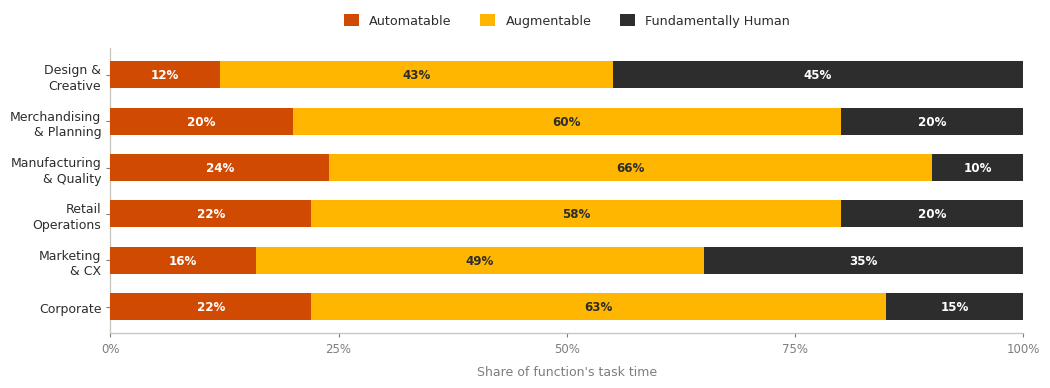

Write the Python code that produced this figure. (Note: this script raises an exception after producing the figure.)
import matplotlib
matplotlib.use("Agg")
import matplotlib.pyplot as plt
from matplotlib.patches import FancyArrowPatch, Rectangle
import numpy as np

plt.rcParams["font.family"] = "DejaVu Sans"

# ---- PwC palette (light) ----
BG        = "#FFFFFF"
PAPER     = "#FAF8F7"
ORANGE    = "#D04A02"   # PwC orange  - Automatable
GOLD      = "#FFB600"   # PwC yellow  - Augmentable
CHARCOAL  = "#2D2D2D"   # ink         - Fundamentally Human
TANGERINE = "#EB8C00"
ROSE      = "#E0301E"
GREY      = "#7D7D7D"
LIGHTGREY = "#DEDAD6"
RULE      = "#C9C3BE"

OUT = "/home/user/CaseComp/cases/2026-08-pwc-challenge-8-styleverse/deck/assets"

FUNCS = ["Design &\nCreative", "Merchandising\n& Planning", "Manufacturing\n& Quality",
         "Retail\nOperations", "Marketing\n& CX", "Corporate"]
HC        = [1500, 1200, 11000, 10000, 2500, 1800]
AUTO      = [12, 20, 24, 22, 16, 22]
AUGM      = [43, 60, 66, 58, 49, 63]
HUMAN     = [45, 20, 10, 20, 35, 15]
READINESS = [3.83, 2.73, 0.98, 1.35, 3.68, 3.63]
PRIORITY  = [3.05, 3.55, 3.10, 3.95, 4.05, 2.80]

def style_axes(ax, grid_axis=None):
    ax.set_facecolor(BG)
    for side in ("top", "right"):
        ax.spines[side].set_visible(False)
    for side in ("left", "bottom"):
        ax.spines[side].set_color(RULE)
        ax.spines[side].set_linewidth(0.9)
    ax.tick_params(colors=GREY, labelsize=8.5, length=3, width=0.8)
    if grid_axis:
        ax.grid(axis=grid_axis, color=LIGHTGREY, linewidth=0.7, zorder=0)
        ax.set_axisbelow(True)

# ===========================================================================
# 1. TASK AUDIT — stacked horizontal bars
# ===========================================================================
fig, ax = plt.subplots(figsize=(10.6, 4.0), dpi=300)
fig.patch.set_facecolor(BG)
style_axes(ax)

y = np.arange(len(FUNCS))[::-1]
h = 0.58
ax.barh(y, AUTO, height=h, color=ORANGE, zorder=3, label="Automatable")
ax.barh(y, AUGM, left=AUTO, height=h, color=GOLD, zorder=3, label="Augmentable")
ax.barh(y, HUMAN, left=np.array(AUTO) + np.array(AUGM), height=h, color=CHARCOAL,
        zorder=3, label="Fundamentally Human")

for yi, a, g, hm in zip(y, AUTO, AUGM, HUMAN):
    ax.text(a / 2, yi, f"{a}%", ha="center", va="center", fontsize=8.6,
            color="white", fontweight="bold", zorder=4)
    ax.text(a + g / 2, yi, f"{g}%", ha="center", va="center", fontsize=8.6,
            color=CHARCOAL, fontweight="bold", zorder=4)
    ax.text(a + g + hm / 2, yi, f"{hm}%", ha="center", va="center", fontsize=8.6,
            color="white", fontweight="bold", zorder=4)

ax.set_yticks(y)
ax.set_yticklabels(FUNCS, fontsize=9, color=CHARCOAL, linespacing=1.25)
ax.set_xlim(0, 100)
ax.set_xticks([0, 25, 50, 75, 100])
ax.set_xticklabels(["0%", "25%", "50%", "75%", "100%"])
ax.set_xlabel("Share of function's task time", fontsize=9, color=GREY, labelpad=7)
leg = ax.legend(loc="upper center", bbox_to_anchor=(0.5, 1.16), ncol=3, frameon=False,
                fontsize=9.2, handlelength=1.2, handleheight=1.0, columnspacing=2.2)
for t in leg.get_texts():
    t.set_color(CHARCOAL)
plt.tight_layout()
plt.savefig(f"{OUT}/task_audit.png", facecolor=BG, bbox_inches="tight", pad_inches=0.12)
plt.close()
print("saved task_audit.png")

# ===========================================================================
# 2. READINESS vs PRIORITY — the paradox matrix
# ===========================================================================
fig, ax = plt.subplots(figsize=(8.4, 5.6), dpi=300)
fig.patch.set_facecolor(BG)
style_axes(ax)

ax.axvline(3.4, color=RULE, lw=1.0, ls=(0, (4, 3)), zorder=1)
ax.axhline(2.6, color=RULE, lw=1.0, ls=(0, (4, 3)), zorder=1)

# quadrant wash for the "act now" zone
ax.add_patch(Rectangle((3.4, 2.6), 1.2, 2.4, facecolor=ORANGE, alpha=0.05, zorder=0))

labels = ["Design & Creative", "Merchandising\n& Planning", "Manufacturing\n& Quality",
          "Retail Operations", "Marketing & CX", "Corporate"]
colors = [GREY, ORANGE, GREY, ORANGE, ORANGE, GREY]

# label sits above each bubble, offset by that bubble's own radius so text
# never lands on the marker regardless of headcount
for x, yv, hc, lab, c in zip(PRIORITY, READINESS, HC, labels, colors):
    s = hc / 8.0
    ax.scatter(x, yv, s=s, color=c, alpha=0.85, edgecolors="white",
               linewidths=1.6, zorder=3)
    r_pt = np.sqrt(s / np.pi)
    ax.annotate(lab, (x, yv), xytext=(0, r_pt + 9), textcoords="offset points",
                ha="center", va="bottom", fontsize=9,
                color=CHARCOAL, fontweight="bold", linespacing=1.2, zorder=4)

ax.set_xlim(2.5, 4.45)
ax.set_ylim(0.0, 5.2)
ax.set_xlabel("Phase-1 priority score  (business impact, customer value, scale, automation potential)  →",
              fontsize=8.6, color=GREY, labelpad=8)
ax.set_ylabel("Adoption readiness  (awareness, willingness, skill − fear)  →",
              fontsize=8.6, color=GREY, labelpad=8)

ax.text(4.40, 5.12, "READY & VALUABLE", ha="right", va="top", fontsize=8.4,
        color=ORANGE, fontweight="bold", style="italic")
ax.text(4.40, 0.10, "VALUABLE BUT NOT READY", ha="right", va="bottom", fontsize=8.4,
        color=ROSE, fontweight="bold", style="italic")
ax.text(2.54, 0.10, "LOW PRIORITY, LOW READINESS", ha="left", va="bottom", fontsize=8.4,
        color=GREY, fontweight="bold", style="italic")
ax.text(2.54, 5.12, "READY, LOWER VALUE", ha="left", va="top", fontsize=8.4,
        color=GREY, fontweight="bold", style="italic")
ax.text(0.99, -0.135, "Bubble size = headcount", ha="right", va="top",
        fontsize=8, color=GREY, style="italic", transform=ax.transAxes)

plt.tight_layout()
plt.savefig(f"{OUT}/readiness_matrix.png", facecolor=BG, bbox_inches="tight", pad_inches=0.15)
plt.close()
print("saved readiness_matrix.png")

# ===========================================================================
# 3. VALUE BRIDGE — EBITDA waterfall
# ===========================================================================
fig, ax = plt.subplots(figsize=(10.2, 4.2), dpi=300)
fig.patch.set_facecolor(BG)
style_axes(ax, grid_axis="y")

cats = ["FY24\nEBITDA", "Markdown\nreduction", "Return-rate\nreduction",
        "Attrition\navoided", "AI-attributed\nrevenue", "FY26\nEBITDA"]
vals = [532, 133, 40, 20, 118, 843]
bar_colors = [CHARCOAL, ORANGE, ORANGE, ORANGE, ORANGE, CHARCOAL]

running = 532
bottoms, heights = [0], [532]
for v in vals[1:-1]:
    bottoms.append(running)
    heights.append(v)
    running += v
bottoms.append(0)
heights.append(843)

x = np.arange(len(cats))
ax.bar(x, heights, bottom=bottoms, color=bar_colors, width=0.6, zorder=3)

for xi, (b, hgt, v, c) in enumerate(zip(bottoms, heights, vals, bar_colors)):
    label = f"{v:,.0f}" if c == CHARCOAL else f"+{v:,.0f}"
    ax.text(xi, b + hgt + 22, label, ha="center", va="bottom", fontsize=9.4,
            color=CHARCOAL, fontweight="bold", zorder=4)

# connectors
for i in range(len(cats) - 1):
    y_conn = bottoms[i] + heights[i]
    ax.plot([x[i] + 0.30, x[i + 1] - 0.30], [y_conn, y_conn],
            color=RULE, lw=0.9, ls=(0, (3, 2)), zorder=2)

ax.set_xticks(x)
ax.set_xticklabels(cats, fontsize=8.8, color=CHARCOAL, linespacing=1.3)
ax.set_ylabel("EBITDA (₹ Cr)", fontsize=9, color=GREY, labelpad=8)
ax.set_ylim(0, 1010)
ax.text(0, 505 - 120, "9.5%\nmargin", ha="center", va="top", fontsize=8.4,
        color="white", fontweight="bold", linespacing=1.25, zorder=5)
ax.text(5, 843 - 120, "13.1%\nmargin", ha="center", va="top", fontsize=8.4,
        color="white", fontweight="bold", linespacing=1.25, zorder=5)
plt.tight_layout()
plt.savefig(f"{OUT}/value_bridge.png", facecolor=BG, bbox_inches="tight", pad_inches=0.12)
plt.close()
print("saved value_bridge.png")

# ===========================================================================
# 4. ROADMAP — phased gantt
# ===========================================================================
fig, ax = plt.subplots(figsize=(10.6, 3.5), dpi=300)
fig.patch.set_facecolor(BG)
style_axes(ax)

rows = [
    ("Foundation — data layer, CoE, Zero-Layoff Charter", 0, 3, CHARCOAL),
    ("Marketing & CX — service AI, personalization", 3, 9, ORANGE),
    ("Merchandising — demand & allocation AI", 3, 9, ORANGE),
    ("Retail Ops — 20-store pilot → 200-store scale", 4, 20, TANGERINE),
    ("Design & Creative — trend & concept AI", 12, 12, GOLD),
    ("Corporate — process automation", 12, 12, GOLD),
    ("Manufacturing & Quality — vision QC, EPR traceability", 24, 12, GREY),
]
y = np.arange(len(rows))[::-1]
for yi, (label, start, dur, c) in zip(y, rows):
    ax.barh(yi, dur, left=start, height=0.55, color=c, zorder=3)
    ax.text(start + dur + 0.7, yi, label, va="center", ha="left", fontsize=8.6,
            color=CHARCOAL)

ax.set_xlim(0, 78)
ax.set_ylim(-0.7, len(rows) - 0.3)
ax.set_yticks([])
ax.set_xticks([0, 3, 12, 24, 36])
ax.set_xticklabels(["M0", "M3", "M12", "M24", "M36"], fontsize=8.6)
for xv in (3, 12, 24):
    ax.axvline(xv, color=LIGHTGREY, lw=0.9, ls=":", zorder=1)
ax.spines["left"].set_visible(False)

phase_labels = [(1.5, "PHASE 0"), (7.5, "PHASE 1"), (18, "PHASE 2"), (30, "PHASE 3")]
for xv, lab in phase_labels:
    ax.text(xv, len(rows) - 0.35, lab, ha="center", va="bottom", fontsize=8.2,
            color=GREY, fontweight="bold")

plt.tight_layout()
plt.savefig(f"{OUT}/roadmap.png", facecolor=BG, bbox_inches="tight", pad_inches=0.12)
plt.close()
print("saved roadmap.png")

# ===========================================================================
# 5. INVESTMENT ALLOCATION — single stacked bar
# ===========================================================================
fig, ax = plt.subplots(figsize=(10.6, 1.95), dpi=300)
fig.patch.set_facecolor(BG)
ax.set_facecolor(BG)
ax.axis("off")

buckets = [
    ("Data & AI platform\nfoundation", 60, ORANGE),
    ("Phase-1 use-case\nbuild", 55, TANGERINE),
    ("Workforce reskilling\n& AI Academy", 45, GOLD),
    ("Governance & risk", 20, GREY),
    ("Change mgmt\n& adoption", 20, CHARCOAL),
]
# the two 10% buckets are too narrow to caption side-by-side, so the last one
# drops to a second line with a leader tick
left = 0.0
for i, (label, val, c) in enumerate(buckets):
    ax.barh(0, val, left=left, height=0.42, color=c, zorder=3)
    mid = left + val / 2
    txt_color = "white" if c in (ORANGE, CHARCOAL, GREY, TANGERINE) else CHARCOAL
    ax.text(mid, 0, f"₹{val} Cr", ha="center", va="center", fontsize=9.6,
            color=txt_color, fontweight="bold", zorder=4)
    label_y = -0.78 if i == len(buckets) - 1 else -0.34
    if i == len(buckets) - 1:
        ax.plot([mid, mid], [-0.24, -0.70], color=RULE, lw=0.8, zorder=2)
    ax.text(mid, label_y, label, ha="center", va="top", fontsize=8.2,
            color=CHARCOAL, linespacing=1.25)
    ax.text(mid, 0.30, f"{val/200:.0%}", ha="center", va="bottom", fontsize=8,
            color=GREY)
    left += val

ax.set_xlim(0, 200)
ax.set_ylim(-1.5, 0.62)
plt.tight_layout()
plt.savefig(f"{OUT}/investment.png", facecolor=BG, bbox_inches="tight", pad_inches=0.1)
plt.close()
print("saved investment.png")

# ===========================================================================
# 6. CAPACITY REDEPLOYMENT — where the 6,056 FTE go
# ===========================================================================
fig, ax = plt.subplots(figsize=(9.2, 3.3), dpi=300)
fig.patch.set_facecolor(BG)
style_axes(ax, grid_axis="x")

fn = ["Manufacturing\n& Quality", "Retail\nOperations", "Marketing\n& CX",
      "Corporate", "Merchandising\n& Planning", "Design &\nCreative"]
released = [2640, 2200, 400, 396, 240, 180]
cols = [GREY, ORANGE, ORANGE, GREY, ORANGE, GREY]

y = np.arange(len(fn))[::-1]
ax.barh(y, released, height=0.6, color=cols, zorder=3)
for yi, v in zip(y, released):
    ax.text(v + 55, yi, f"{v:,}", va="center", ha="left", fontsize=9,
            color=CHARCOAL, fontweight="bold")

ax.set_yticks(y)
ax.set_yticklabels(fn, fontsize=8.8, color=CHARCOAL, linespacing=1.25)
ax.set_xlim(0, 3100)
ax.set_xlabel("FTE-equivalent capacity released and redeployed (not removed)",
              fontsize=8.8, color=GREY, labelpad=7)
plt.tight_layout()
plt.savefig(f"{OUT}/capacity.png", facecolor=BG, bbox_inches="tight", pad_inches=0.12)
plt.close()
print("saved capacity.png")
